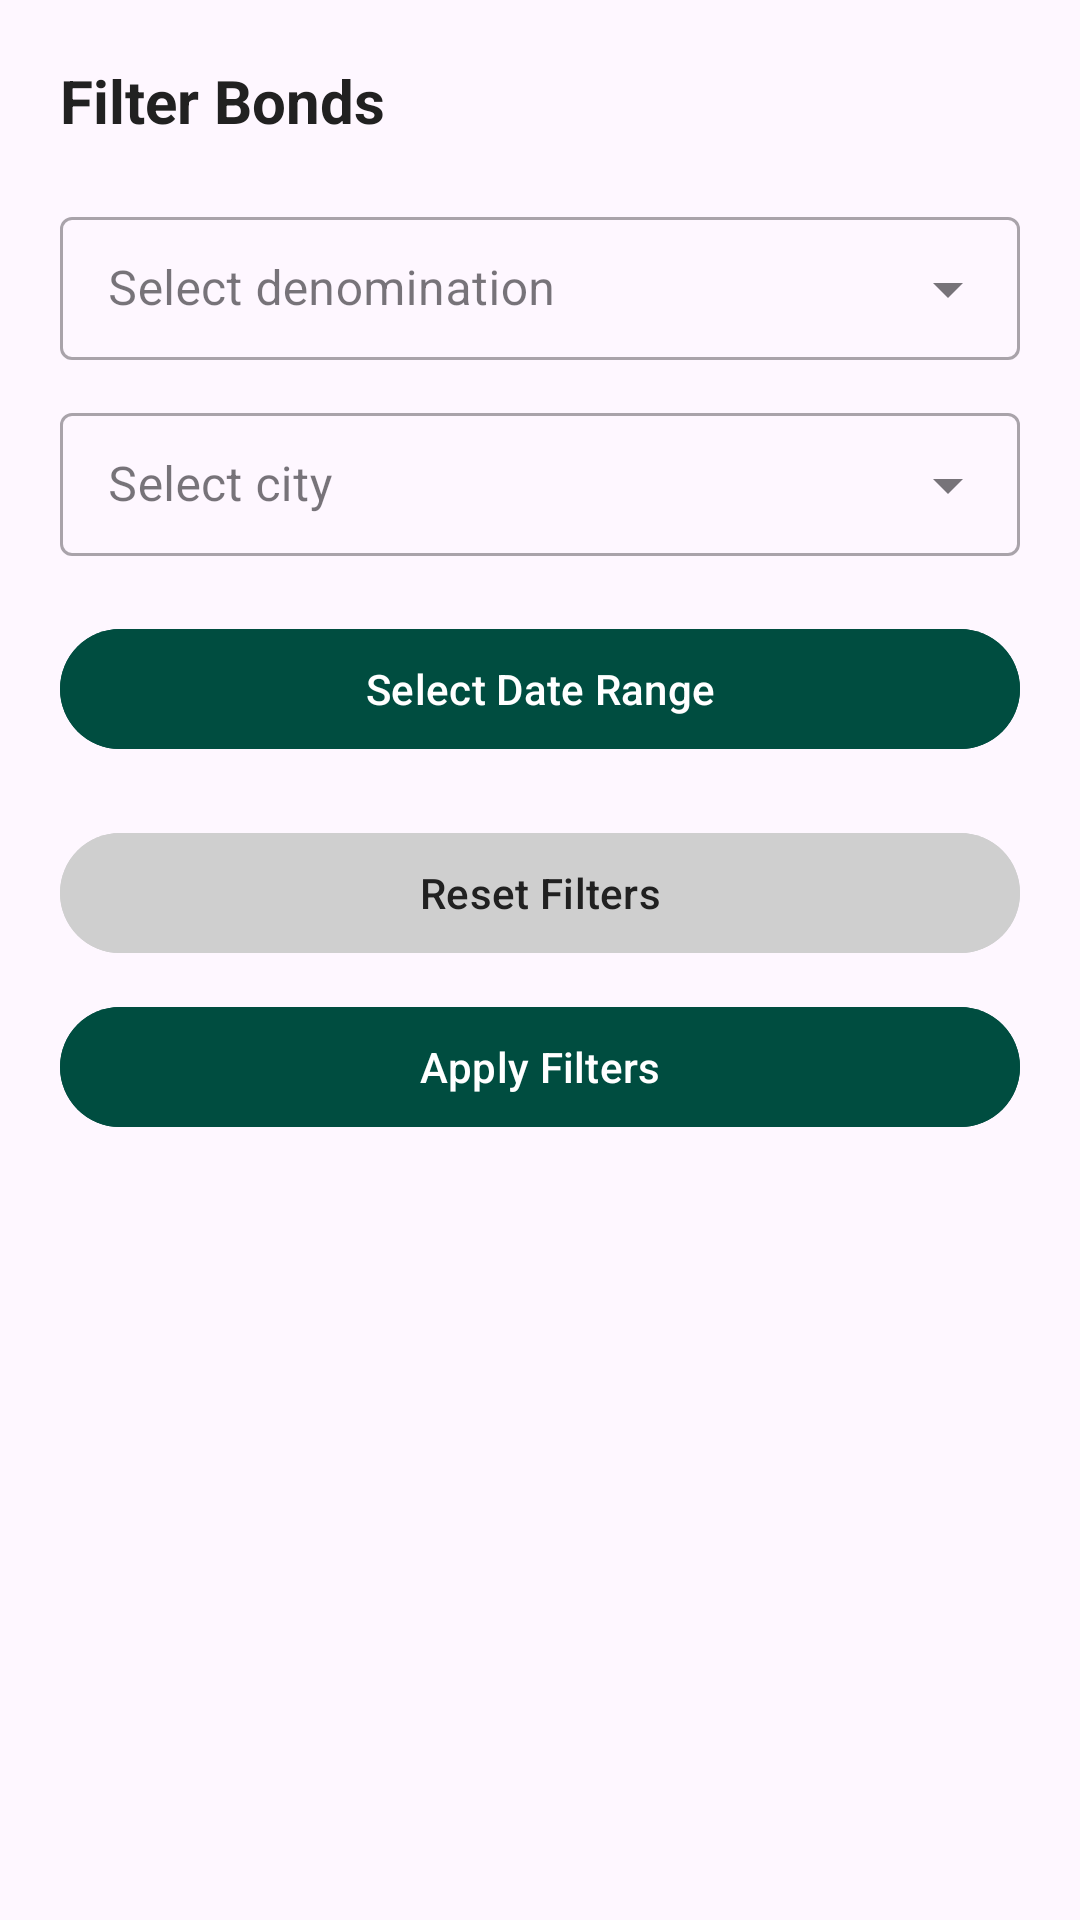

Layout XML and referenced resources for this Android screen:
<!-- AndroidManifest.xml: application theme Theme.PrizeBondTracker -->
<!-- res/layout/layout_filter_bonds.xml -->
<?xml version="1.0" encoding="utf-8"?>
<LinearLayout
    xmlns:android="http://schemas.android.com/apk/res/android"
    android:layout_width="match_parent"
    android:layout_height="wrap_content"
    android:orientation="vertical"
    android:padding="20dp">

    
    <TextView
        android:layout_width="wrap_content"
        android:layout_height="wrap_content"
        android:text="Filter Bonds"
        android:textSize="20sp"
        android:textStyle="bold"
        android:textColor="@color/text_primary"/>

    
    <com.google.android.material.textfield.TextInputLayout
        android:layout_width="match_parent"
        android:layout_height="wrap_content"
        style="@style/Widget.MaterialComponents.TextInputLayout.OutlinedBox.Dense.ExposedDropdownMenu"
        android:layout_marginTop="20dp">

        <AutoCompleteTextView
            android:id="@+id/filterDenomination"
            android:layout_width="match_parent"
            android:layout_height="wrap_content"
            android:hint="Select denomination"/>
    </com.google.android.material.textfield.TextInputLayout>

    
    <com.google.android.material.textfield.TextInputLayout
        android:layout_width="match_parent"
        android:layout_height="wrap_content"
        style="@style/Widget.MaterialComponents.TextInputLayout.OutlinedBox.Dense.ExposedDropdownMenu"
        android:layout_marginTop="12dp">

        <AutoCompleteTextView
            android:id="@+id/filterCity"
            android:layout_width="match_parent"
            android:layout_height="wrap_content"
            android:hint="Select city"/>
    </com.google.android.material.textfield.TextInputLayout>

    
    <com.google.android.material.button.MaterialButton
        android:id="@+id/filterDateRange"
        android:layout_width="match_parent"
        android:layout_height="wrap_content"
        android:text="Select Date Range"
        android:layout_marginTop="20dp"
        android:backgroundTint="@color/primary_green"
        android:textColor="@color/white"/>

    
    <com.google.android.material.button.MaterialButton
        android:id="@+id/btnResetFilters"
        android:layout_width="match_parent"
        android:layout_height="wrap_content"
        android:text="Reset Filters"
        android:layout_marginTop="20dp"
        android:backgroundTint="@color/divider"
        android:textColor="@color/text_primary"/>

    
    <com.google.android.material.button.MaterialButton
        android:id="@+id/btnApplyFilters"
        android:layout_width="match_parent"
        android:layout_height="wrap_content"
        android:text="Apply Filters"
        android:layout_marginTop="10dp"
        android:backgroundTint="@color/primary_green"
        android:textColor="@color/white"/>

</LinearLayout>
<!-- resources referenced by this layout -->
<resources>
  <color name="divider">#CFCFCF</color>
  <color name="primary_green">#004D40</color>
  <color name="text_primary">#212121</color>
  <color name="white">#FFFFFF</color>
  <style name="Theme.PrizeBondTracker" parent="Base.Theme.PrizeBondTracker" />
  <style name="Base.Theme.PrizeBondTracker" parent="Theme.Material3.DayNight.NoActionBar">
          
          <item name="colorPrimary">@color/primary_green</item>
          <item name="colorPrimaryVariant">@color/primary_light</item>
          <item name="colorAccent">@color/primary_light</item>
  
          
          <item name="android:statusBarColor">@color/primary_green</item>
          <item name="android:navigationBarColor">@color/white</item>
  
          
          <item name="android:windowLightStatusBar">false</item>
  
  
      </style>
  <color name="primary_light">#439D8A</color>
</resources>
